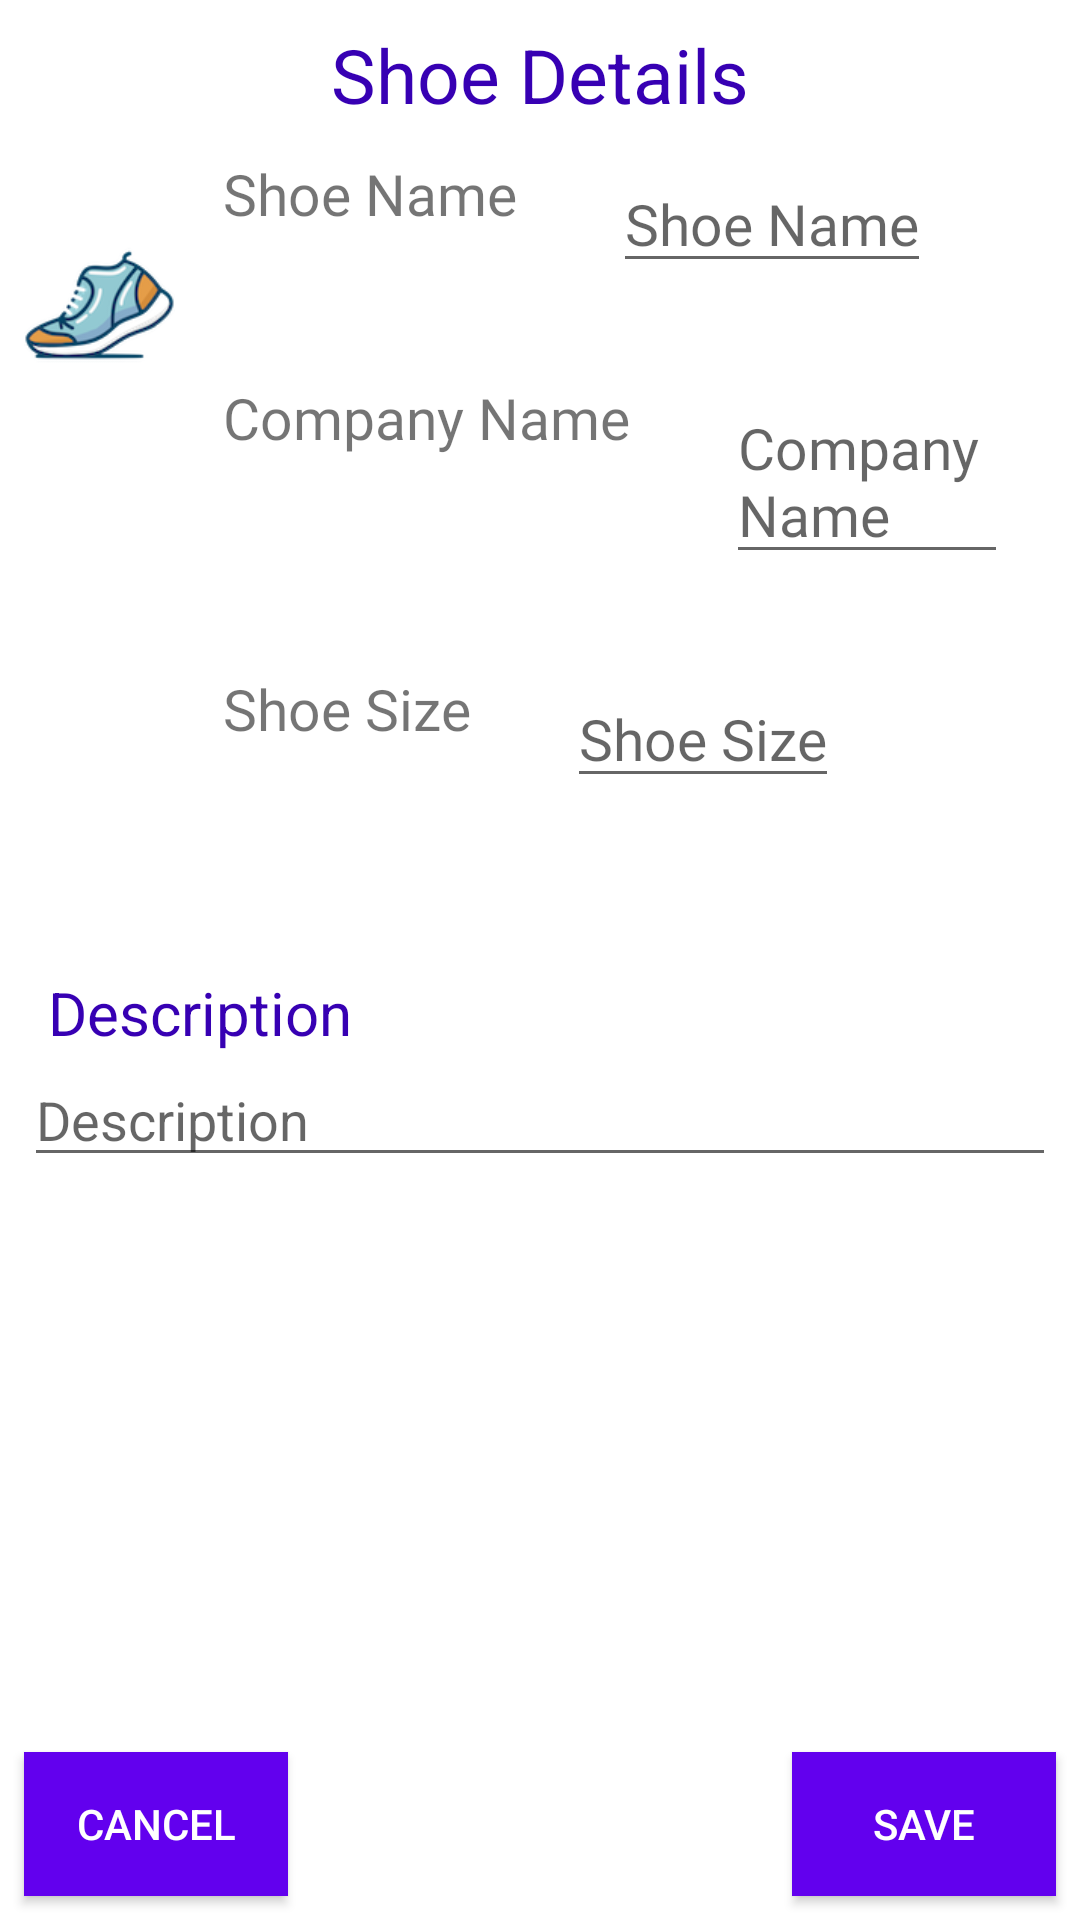

Write the Android layout XML for this screen, with the resource values it uses.
<!-- AndroidManifest.xml: application theme AppTheme -->
<!-- res/layout/fragment_shoe_details.xml -->
<?xml version="1.0" encoding="utf-8"?>
<layout xmlns:android="http://schemas.android.com/apk/res/android"
    xmlns:app="http://schemas.android.com/apk/res-auto"
    xmlns:tools="http://schemas.android.com/tools">

    <data>

        <variable
            name="shoe"
            type="com.example.shoestore.models.Shoe" />
    </data>

    <androidx.constraintlayout.widget.ConstraintLayout
        android:layout_width="match_parent"
        android:layout_height="match_parent"
        tools:context=".DetailFragment">

        <TextView
            android:id="@+id/textView4"
            android:layout_width="match_parent"
            android:layout_height="wrap_content"
            android:layout_marginTop="8dp"
            android:gravity="center"
            android:text="@string/add_shoe_details"
            android:textColor="@color/colorPrimaryDark"
            android:textSize="25sp"
            app:layout_constraintEnd_toEndOf="parent"
            app:layout_constraintStart_toStartOf="parent"
            app:layout_constraintTop_toTopOf="parent" />

        <LinearLayout
            android:id="@+id/linearLayout2"
            android:layout_width="match_parent"
            android:layout_height="wrap_content"
            android:layout_marginStart="8dp"
            android:layout_marginTop="10dp"
            android:layout_marginEnd="8dp"
            android:orientation="horizontal"
            app:layout_constraintEnd_toEndOf="parent"
            app:layout_constraintStart_toStartOf="parent"
            app:layout_constraintTop_toBottomOf="@+id/textView4">

            <ImageView
                android:id="@+id/shoeImage"
                android:layout_width="100dp"
                android:layout_height="100dp"
                android:layout_weight="1"
                android:src="@drawable/shoe" />

            <LinearLayout
                android:layout_width="wrap_content"
                android:layout_height="wrap_content"
                android:layout_weight="1"
                android:orientation="vertical">

                <LinearLayout
                    android:layout_width="match_parent"
                    android:layout_height="wrap_content"
                    android:orientation="horizontal">

                    <TextView
                        style="@style/TextViewStyle"
                        android:text="@string/shoe_name" />

                    <EditText
                        android:id="@+id/shoeName"
                        style="@style/TextViewStyle"
                        android:hint="@string/shoe_name" />

                </LinearLayout>

                <LinearLayout
                    android:layout_width="match_parent"
                    android:layout_height="wrap_content"
                    android:orientation="horizontal">

                    <TextView
                        style="@style/TextViewStyle"
                        android:text="@string/company_name" />

                    <EditText
                        android:id="@+id/companyName"
                        style="@style/TextViewStyle"
                        android:hint="@string/company_name" />

                </LinearLayout>

                <LinearLayout
                    android:layout_width="match_parent"
                    android:layout_height="wrap_content"
                    android:orientation="horizontal">

                    <TextView
                        style="@style/TextViewStyle"
                        android:text="@string/shoe_size" />

                    <EditText
                        android:id="@+id/shoeSize"
                        style="@style/TextViewStyle"
                        android:hint="@string/shoe_size" />

                </LinearLayout>

            </LinearLayout>

        </LinearLayout>

        <LinearLayout
            android:layout_width="match_parent"
            android:layout_height="wrap_content"
            android:layout_marginStart="8dp"
            android:layout_marginTop="10dp"
            android:layout_marginEnd="8dp"
            android:orientation="vertical"
            app:layout_constraintEnd_toEndOf="parent"
            app:layout_constraintStart_toStartOf="parent"
            app:layout_constraintTop_toBottomOf="@+id/linearLayout2">

            <TextView
                android:id="@+id/description"
                android:layout_width="match_parent"
                android:layout_height="wrap_content"
                android:layout_marginLeft="8dp"
                android:layout_marginTop="16dp"
                android:text="@string/description"
                android:textColor="@color/colorPrimaryDark"
                android:textSize="20sp" />

            <EditText
                android:id="@+id/shoeDescription"
                android:layout_width="match_parent"
                android:layout_height="wrap_content"
                android:ems="10"
                android:hint="@string/description"
                android:inputType="textPersonName" />

        </LinearLayout>

        <Button
            android:id="@+id/cancel"
            android:layout_width="wrap_content"
            android:layout_height="wrap_content"
            android:layout_marginStart="8dp"
            android:layout_marginBottom="8dp"
            android:background="@color/colorPrimary"
            android:text="cancel"
            android:textColor="#fff"
            app:layout_constraintBottom_toBottomOf="parent"
            app:layout_constraintStart_toStartOf="parent" />

        <Button
            android:id="@+id/save"
            android:layout_width="wrap_content"
            android:layout_height="wrap_content"
            android:layout_marginEnd="8dp"
            android:layout_marginBottom="8dp"
            android:background="@color/colorPrimary"
            android:text="save"
            android:textColor="#fff"
            app:layout_constraintBottom_toBottomOf="parent"
            app:layout_constraintEnd_toEndOf="parent" />

    </androidx.constraintlayout.widget.ConstraintLayout>

</layout>
<!-- resources referenced by this layout -->
<resources>
  <!-- drawable shoe: png bitmap (drawable, 13360 bytes) -->
  <string name="add_shoe_details">Shoe Details</string>
  <string name="company_name">Company Name</string>
  <string name="description">Description</string>
  <string name="shoe_name">Shoe Name</string>
  <string name="shoe_size">Shoe Size</string>
  <style name="TextViewStyle">
          <item name="android:layout_width">wrap_content</item>
          <item name="android:layout_height">wrap_content</item>
          <item name="android:layout_margin">@dimen/layout_margin_default</item>
          <item name="android:layout_gravity">center_horizontal</item>
          <item name="android:fontFamily">@font/roboto_medium</item>
          <item name="android:textSize">@dimen/text_size_default</item>
      </style>
  <style name="AppTheme" parent="Theme.MaterialComponents.DayNight">
          
          <item name="colorPrimary">@color/colorPrimary</item>
          <item name="colorPrimaryDark">@color/colorPrimaryDark</item>
          <item name="colorAccent">@color/colorAccent</item>
      </style>
  <dimen name="layout_margin_default">16dp</dimen>
  <dimen name="text_size_default">19sp</dimen>
  <!-- not gathered from this repository: default colours our renderer supplied (Android Studio template values) -->
  <color name="colorPrimary">#FF6200EE</color>
  <color name="colorPrimaryDark">#FF3700B3</color>
  <color name="colorAccent">#FF03DAC5</color>
</resources>
